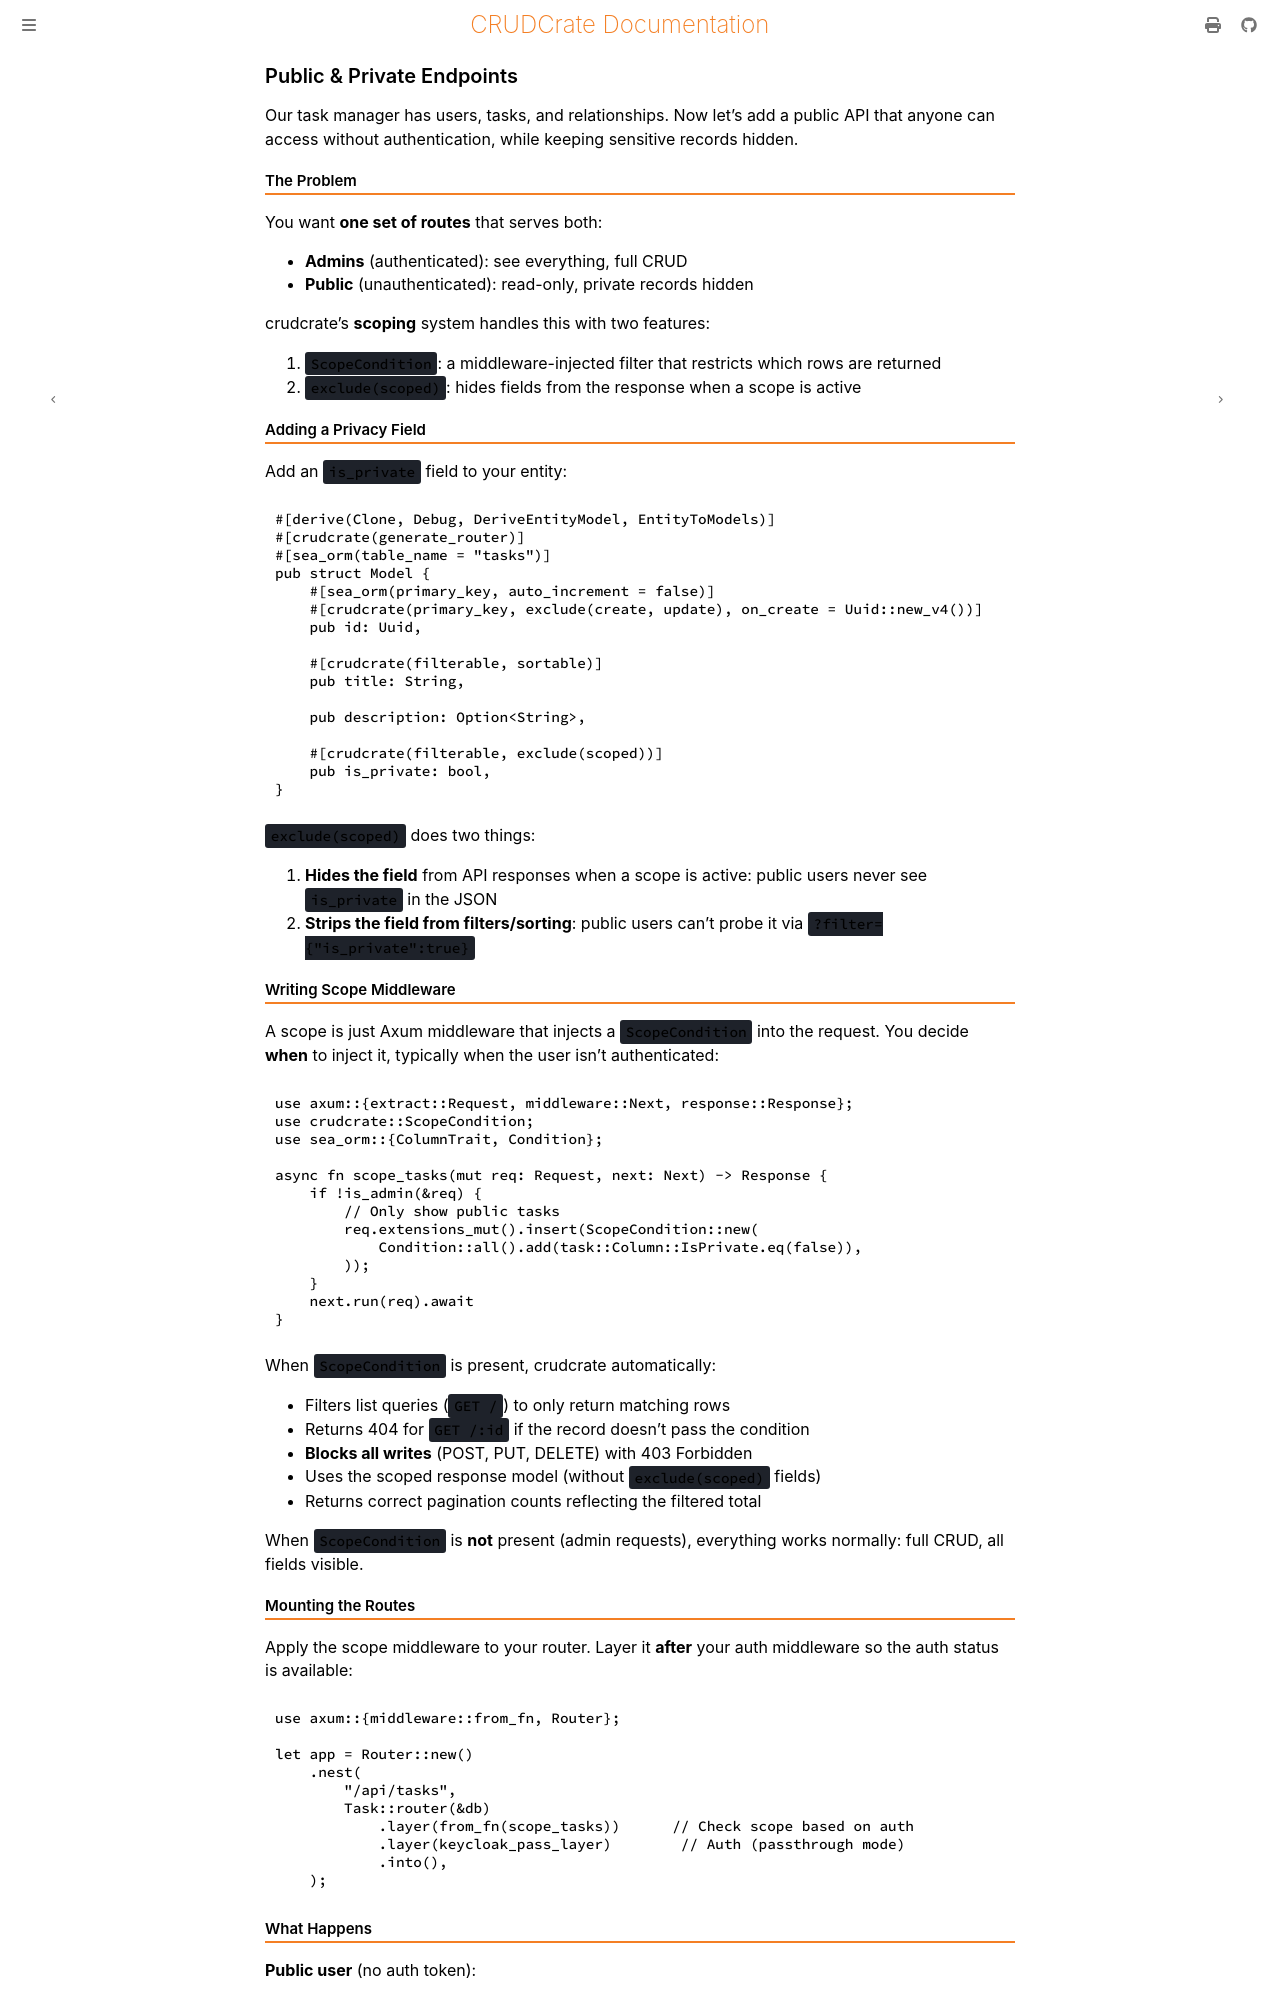

repository: evanjt/crudcrate · page: 0.11.1/tutorial/scoping.html · generator: mdbook

# Public & Private Endpoints

Our task manager has users, tasks, and relationships. Now let's add a public API that anyone can access without authentication, while keeping sensitive records hidden.

## The Problem

You want **one set of routes** that serves both:

- **Admins** (authenticated): see everything, full CRUD
- **Public** (unauthenticated): read-only, private records hidden

crudcrate's **scoping** system handles this with two features:

1. `ScopeCondition`: a middleware-injected filter that restricts which rows are returned
2. `exclude(scoped)`: hides fields from the response when a scope is active

## Adding a Privacy Field

Add an `is_private` field to your entity:

```rust
#[derive(Clone, Debug, DeriveEntityModel, EntityToModels)]
#[crudcrate(generate_router)]
#[sea_orm(table_name = "tasks")]
pub struct Model {
    #[sea_orm(primary_key, auto_increment = false)]
    #[crudcrate(primary_key, exclude(create, update), on_create = Uuid::new_v4())]
    pub id: Uuid,

    #[crudcrate(filterable, sortable)]
    pub title: String,

    pub description: Option<String>,

    #[crudcrate(filterable, exclude(scoped))]
    pub is_private: bool,
}
```

`exclude(scoped)` does two things:

1. **Hides the field** from API responses when a scope is active: public users never see `is_private` in the JSON
2. **Strips the field from filters/sorting**: public users can't probe it via `?filter={"is_private":true}`

## Writing Scope Middleware

A scope is just Axum middleware that injects a `ScopeCondition` into the request.
You decide **when** to inject it, typically when the user isn't authenticated:

```rust
use axum::{extract::Request, middleware::Next, response::Response};
use crudcrate::ScopeCondition;
use sea_orm::{ColumnTrait, Condition};

async fn scope_tasks(mut req: Request, next: Next) -> Response {
    if !is_admin(&req) {
        // Only show public tasks
        req.extensions_mut().insert(ScopeCondition::new(
            Condition::all().add(task::Column::IsPrivate.eq(false)),
        ));
    }
    next.run(req).await
}
```

When `ScopeCondition` is present, crudcrate automatically:

- Filters list queries (`GET /`) to only return matching rows
- Returns 404 for `GET /:id` if the record doesn't pass the condition
- Confines writes to matching rows inside a transaction
- Uses the scoped response model (without `exclude(scoped)` fields)
- Returns correct pagination counts reflecting the filtered total

When `ScopeCondition` is **not** present (admin requests), everything works normally: full CRUD, all fields visible.

A scope does not grant or refuse write permission. Use `read_only_router()` or method
authorization for a public tier that must not accept writes.

## Mounting the Routes

Apply the scope middleware to your router. Layer it **after** your auth middleware so the auth status is available:

```rust
use axum::{middleware::from_fn, Router};

let app = Router::new()
    .nest(
        "/api/tasks",
        Task::router(&db)
            .layer(from_fn(scope_tasks))      // Check scope based on auth
            .layer(keycloak_pass_layer)        // Auth (passthrough mode)
            .into(),
    );
```
